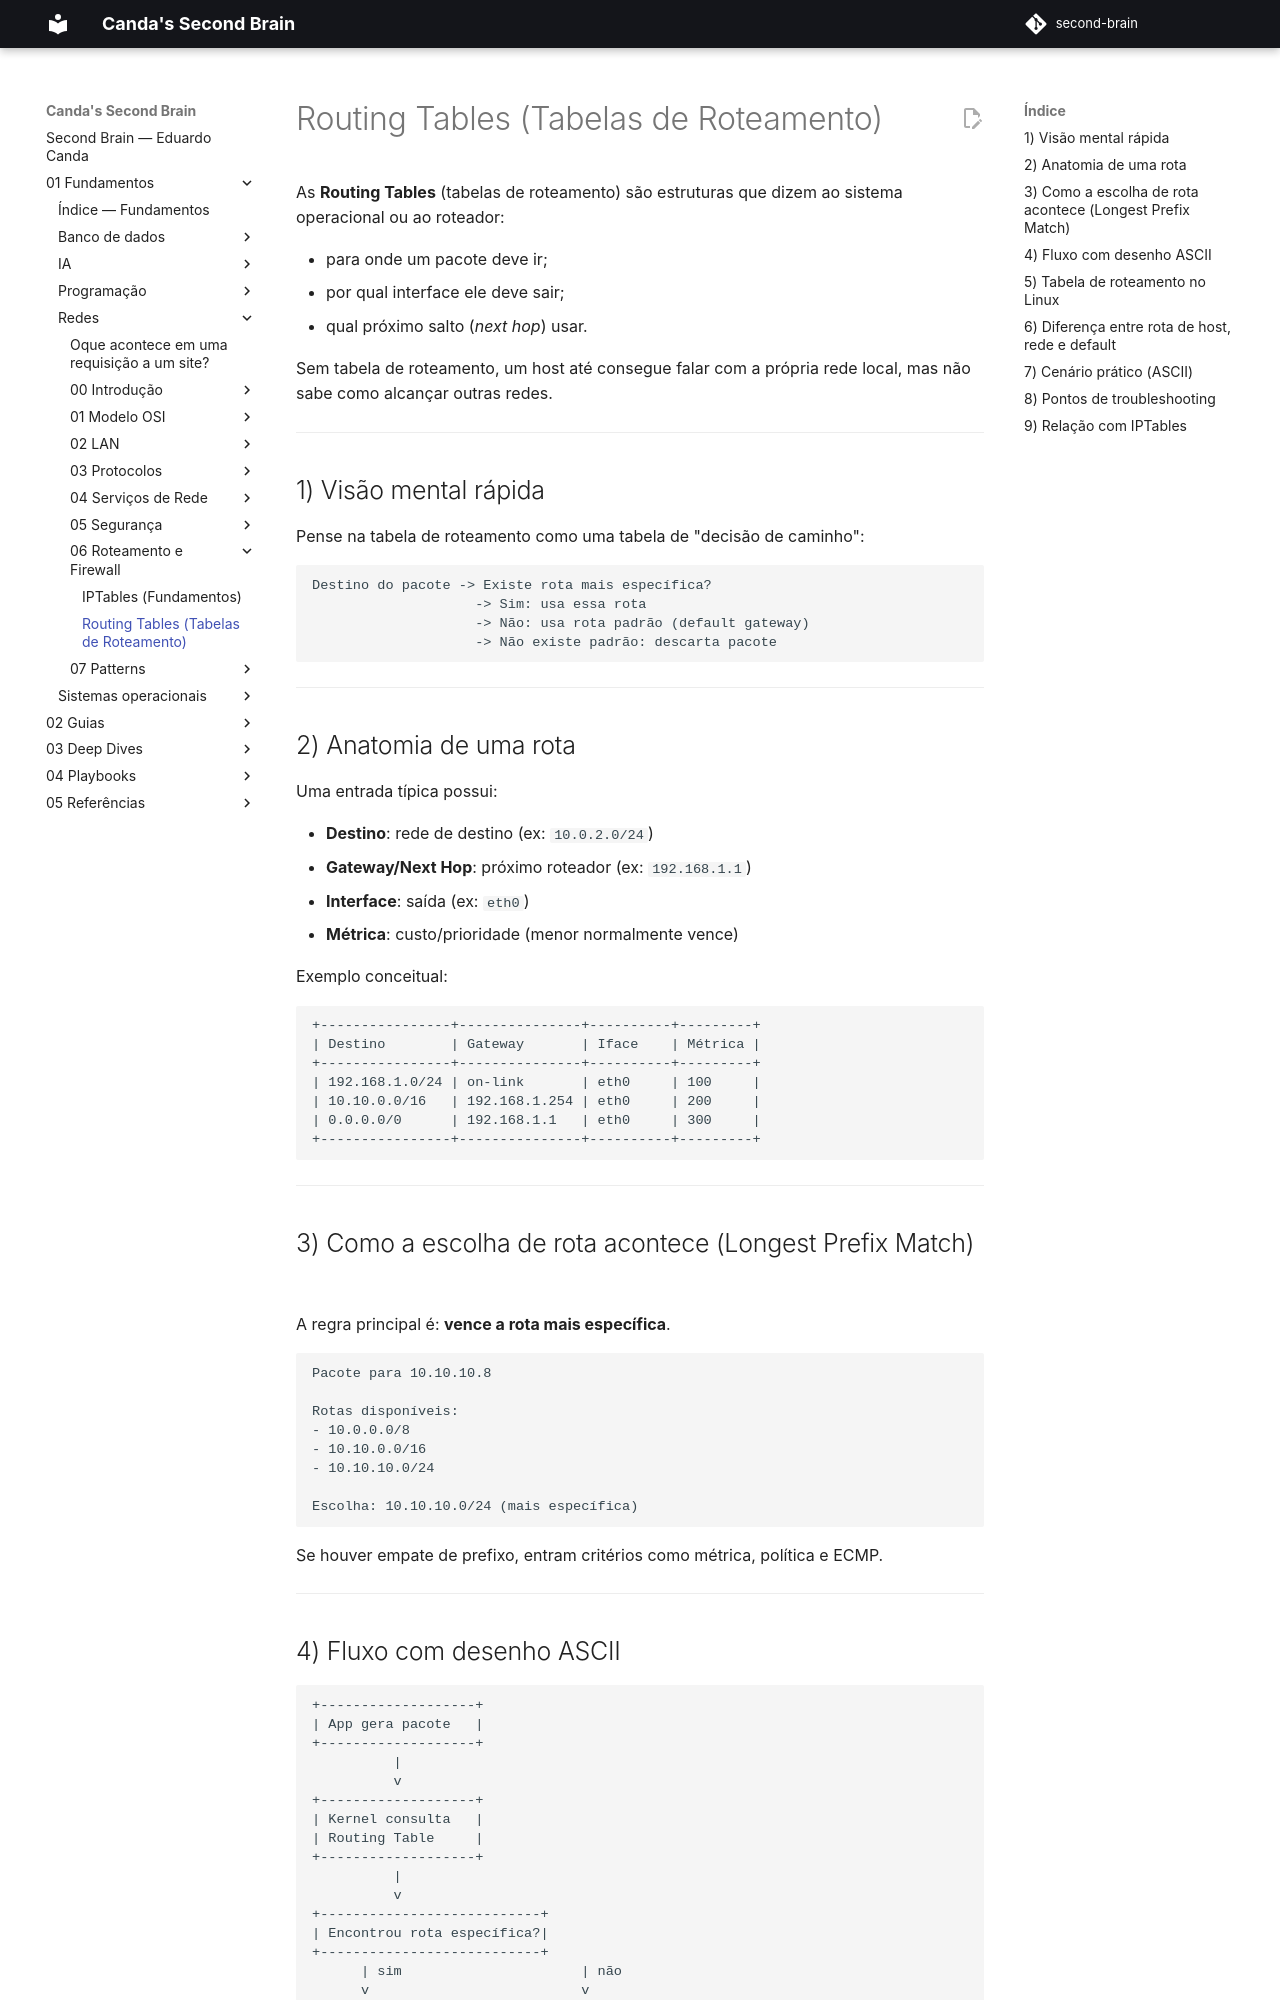

repository: EduardoCanda/second-brain · page: 01 - Fundamentos/Redes/06 - Roteamento e Firewall/Routing Tables/index.html · generator: mkdocs

# Routing Tables (Tabelas de Roteamento)

As **Routing Tables** (tabelas de roteamento) são estruturas que dizem ao sistema operacional ou ao roteador:

- para onde um pacote deve ir;
- por qual interface ele deve sair;
- qual próximo salto (*next hop*) usar.

Sem tabela de roteamento, um host até consegue falar com a própria rede local, mas não sabe como alcançar outras redes.

---

## 1) Visão mental rápida

Pense na tabela de roteamento como uma tabela de "decisão de caminho":

```text
Destino do pacote -> Existe rota mais específica?
                    -> Sim: usa essa rota
                    -> Não: usa rota padrão (default gateway)
                    -> Não existe padrão: descarta pacote
```

---

## 2) Anatomia de uma rota

Uma entrada típica possui:

- **Destino**: rede de destino (ex: `10.0.2.0/24`)
- **Gateway/Next Hop**: próximo roteador (ex: `192.168.1.1`)
- **Interface**: saída (ex: `eth0`)
- **Métrica**: custo/prioridade (menor normalmente vence)

Exemplo conceitual:

```text
+----------------+---------------+----------+---------+
| Destino        | Gateway       | Iface    | Métrica |
+----------------+---------------+----------+---------+
| 192.168.1.0/24 | on-link       | eth0     | 100     |
| 10.10.0.0/16   | 192.168.1.254 | eth0     | 200     |
| 0.0.0.0/0      | 192.168.1.1   | eth0     | 300     |
+----------------+---------------+----------+---------+
```

---

## 3) Como a escolha de rota acontece (Longest Prefix Match)

A regra principal é: **vence a rota mais específica**.

```text
Pacote para 10.10.10.8

Rotas disponíveis:
- 10.0.0.0/8
- 10.10.0.0/16
- 10.10.10.0/24

Escolha: 10.10.10.0/24 (mais específica)
```

Se houver empate de prefixo, entram critérios como métrica, política e ECMP.

---
